Run: headless pygame with SDL's dummy video driver; simulated clock (each Clock.tick advances the game by its frame time, no real sleeping); random seed 0; keys injected as events and as key.get_pressed() state; no mouse input.
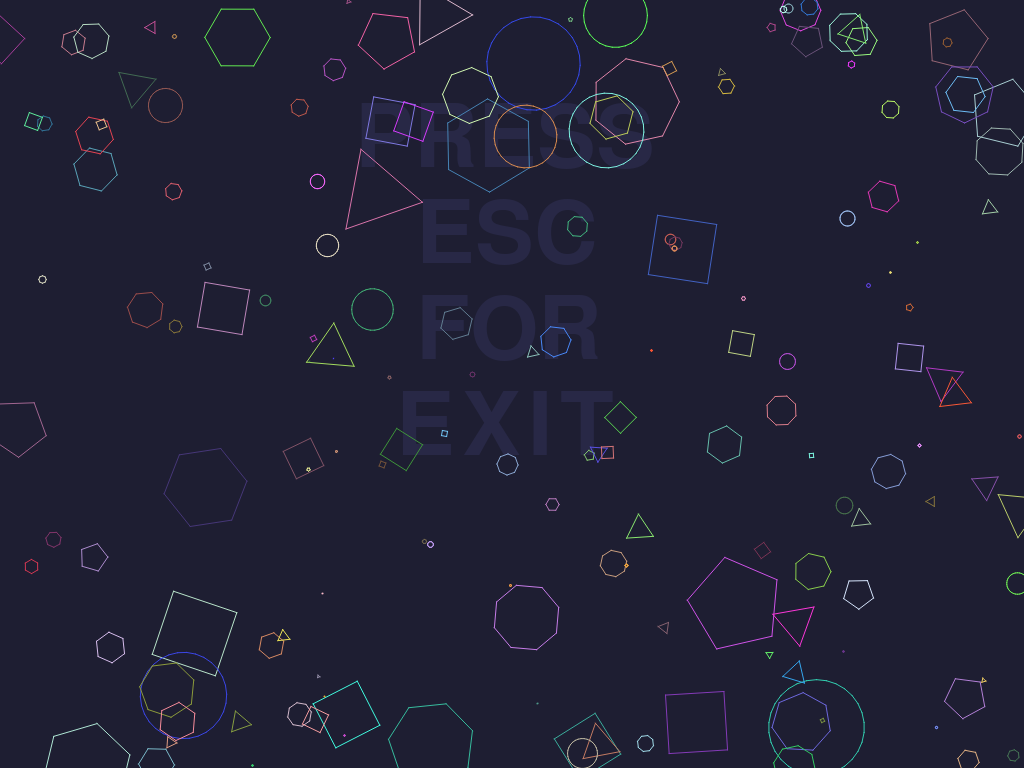
Frame 1 of 4 · flips 1–60 · no input
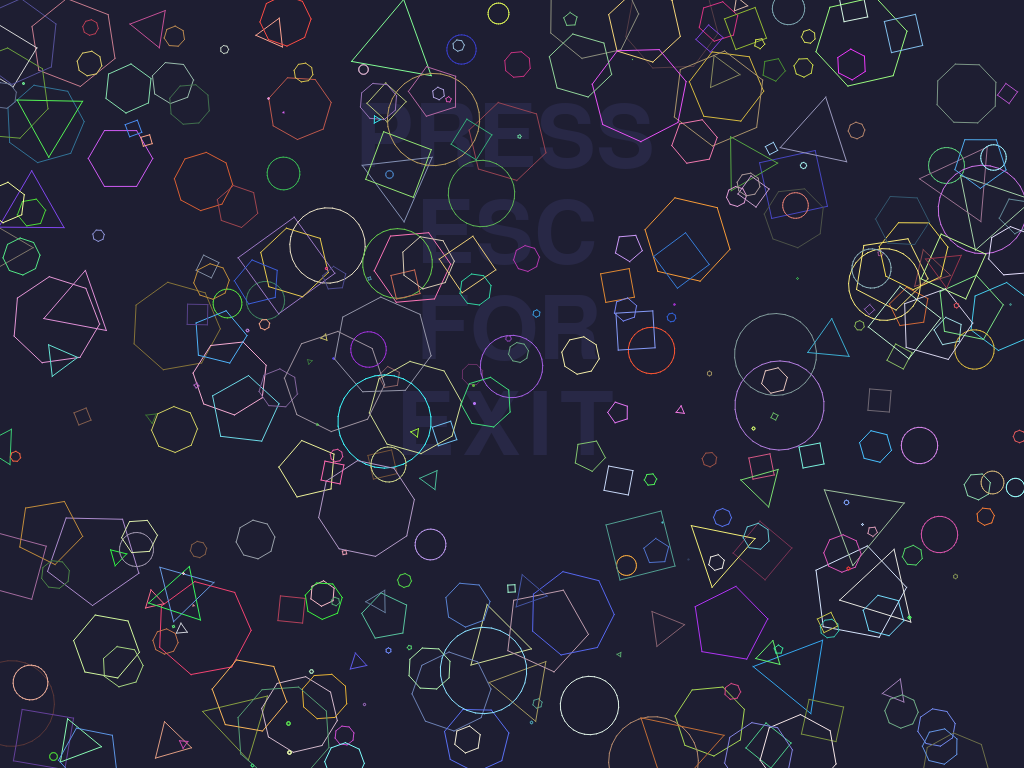
Frame 2 of 4 · flips 61–180 · tapped SPACE, RETURN · held RIGHT (→), D
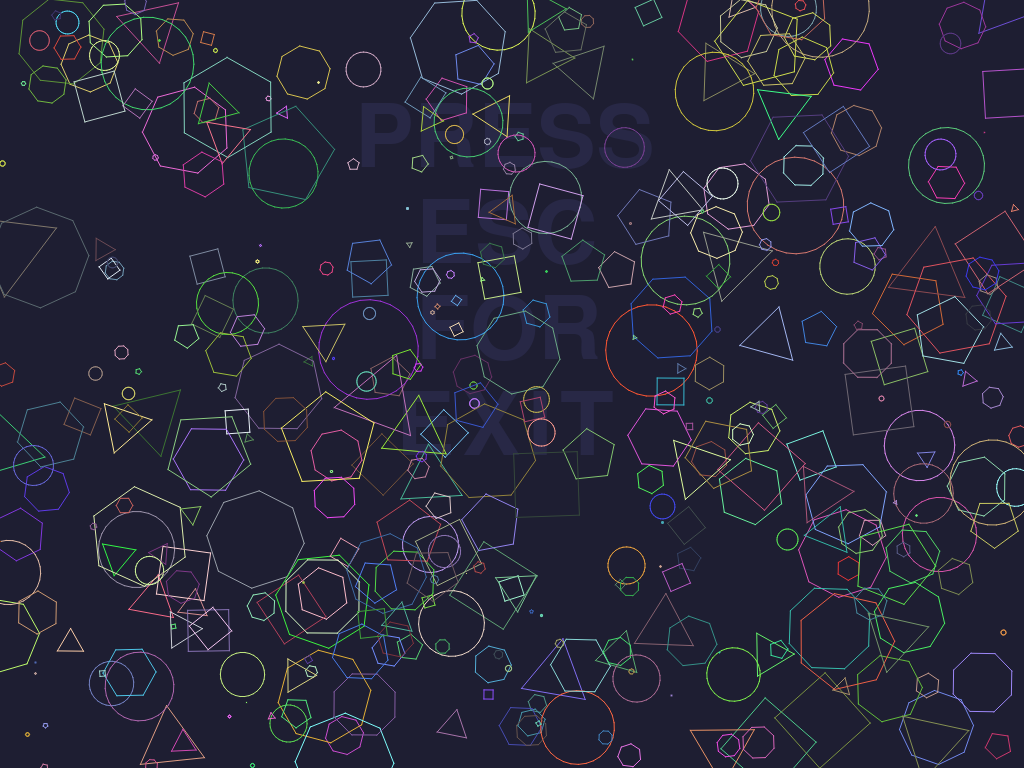
Frame 3 of 4 · flips 181–300 · held DOWN (↓), S
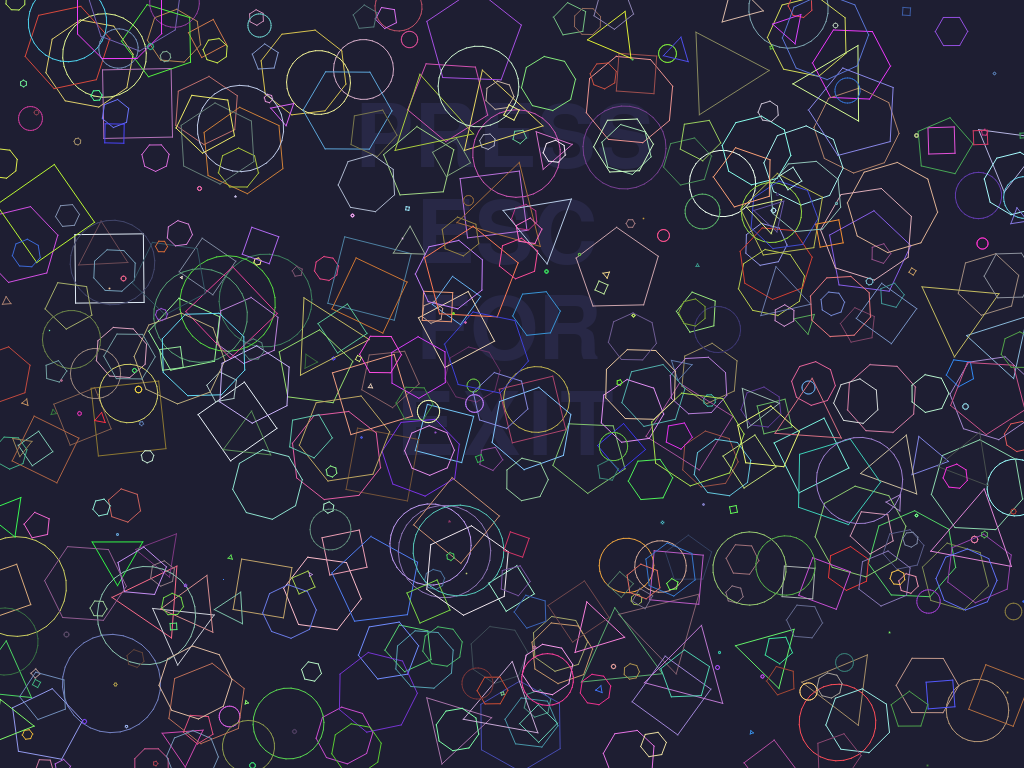
Frame 4 of 4 · flips 301–420 · held LEFT (←), A, UP (↑), W

The pygame program that drew these frames:

# -*- coding:utf-8 -*-

from pygame import display, Surface, FULLSCREEN, draw,\
    event, KEYDOWN, K_ESCAPE, font, mouse
from pygame.time import Clock
from math import sin, cos
from random import randint, random, choice

window = display.set_mode((0, 0), FULLSCREEN)
W = window.get_width()
H = window.get_height()
screen = Surface((W, H))

class Round_square(object):
    def __init__(self, x = 0, y = 0):
        self.radius = 0
        self.step_radius = random()
        self.points = []
        self.step = random()/10
        self.angle = 0
        self.x = x
        self.y = y
        self.color = (randint(50, 255), randint(50, 255), randint(50, 255))
        self.num_angles = choice([3,4,5,6,7,8,30])

    def update(self):
        self.points = []
        self.radius += self.step_radius
        self.angle += self.step
        v = 0
        for i in range(self.num_angles):
            self.points.append((cos(self.angle+v)*self.radius+self.x, sin(self.angle+v)*self.radius+self.y))
            v += 6.28/self.num_angles

    def blit(self, surface):
        self.update()
        draw.aalines(surface, self.color, 1, self.points, 1)

mouse.set_visible(False)

font.init()
ff = font.Font(None, int(W/100*12.5))
lable_x_positions = (('PRESS', int(W / 100 * 34.6875)),
                     ('ESC', int(W / 100 * 40.625)),
                     ('FOR', int(W / 100 * 40.625)),
                     ('EXIT', int(W / 100 * 38.75)))
lable_start_y = int(W / 100 * 9.375)

square_list = []
done = True
timer = Clock()
while done:
    for e in event.get():
        if e.type == KEYDOWN:
            if e.key == K_ESCAPE:
                done = False

    screen.fill((30, 30, 50))

    # draw lables
    for lable in lable_x_positions:
        screen.blit(ff.render(lable[0], 1, (40, 40, 70)), (lable[1], lable_start_y * (lable_x_positions.index(lable) + 1)))

    if len(square_list) < 500:
        for i in range(randint(1, 5)):
            square_list.append(Round_square(randint(0, W), randint(0, H)))

    for sq in square_list:
        if sq.radius >= 50:
            square_list.remove(sq)
        else:
            sq.blit(screen)

    window.blit(screen, (0, 0))
    display.flip()
    timer.tick(60)
